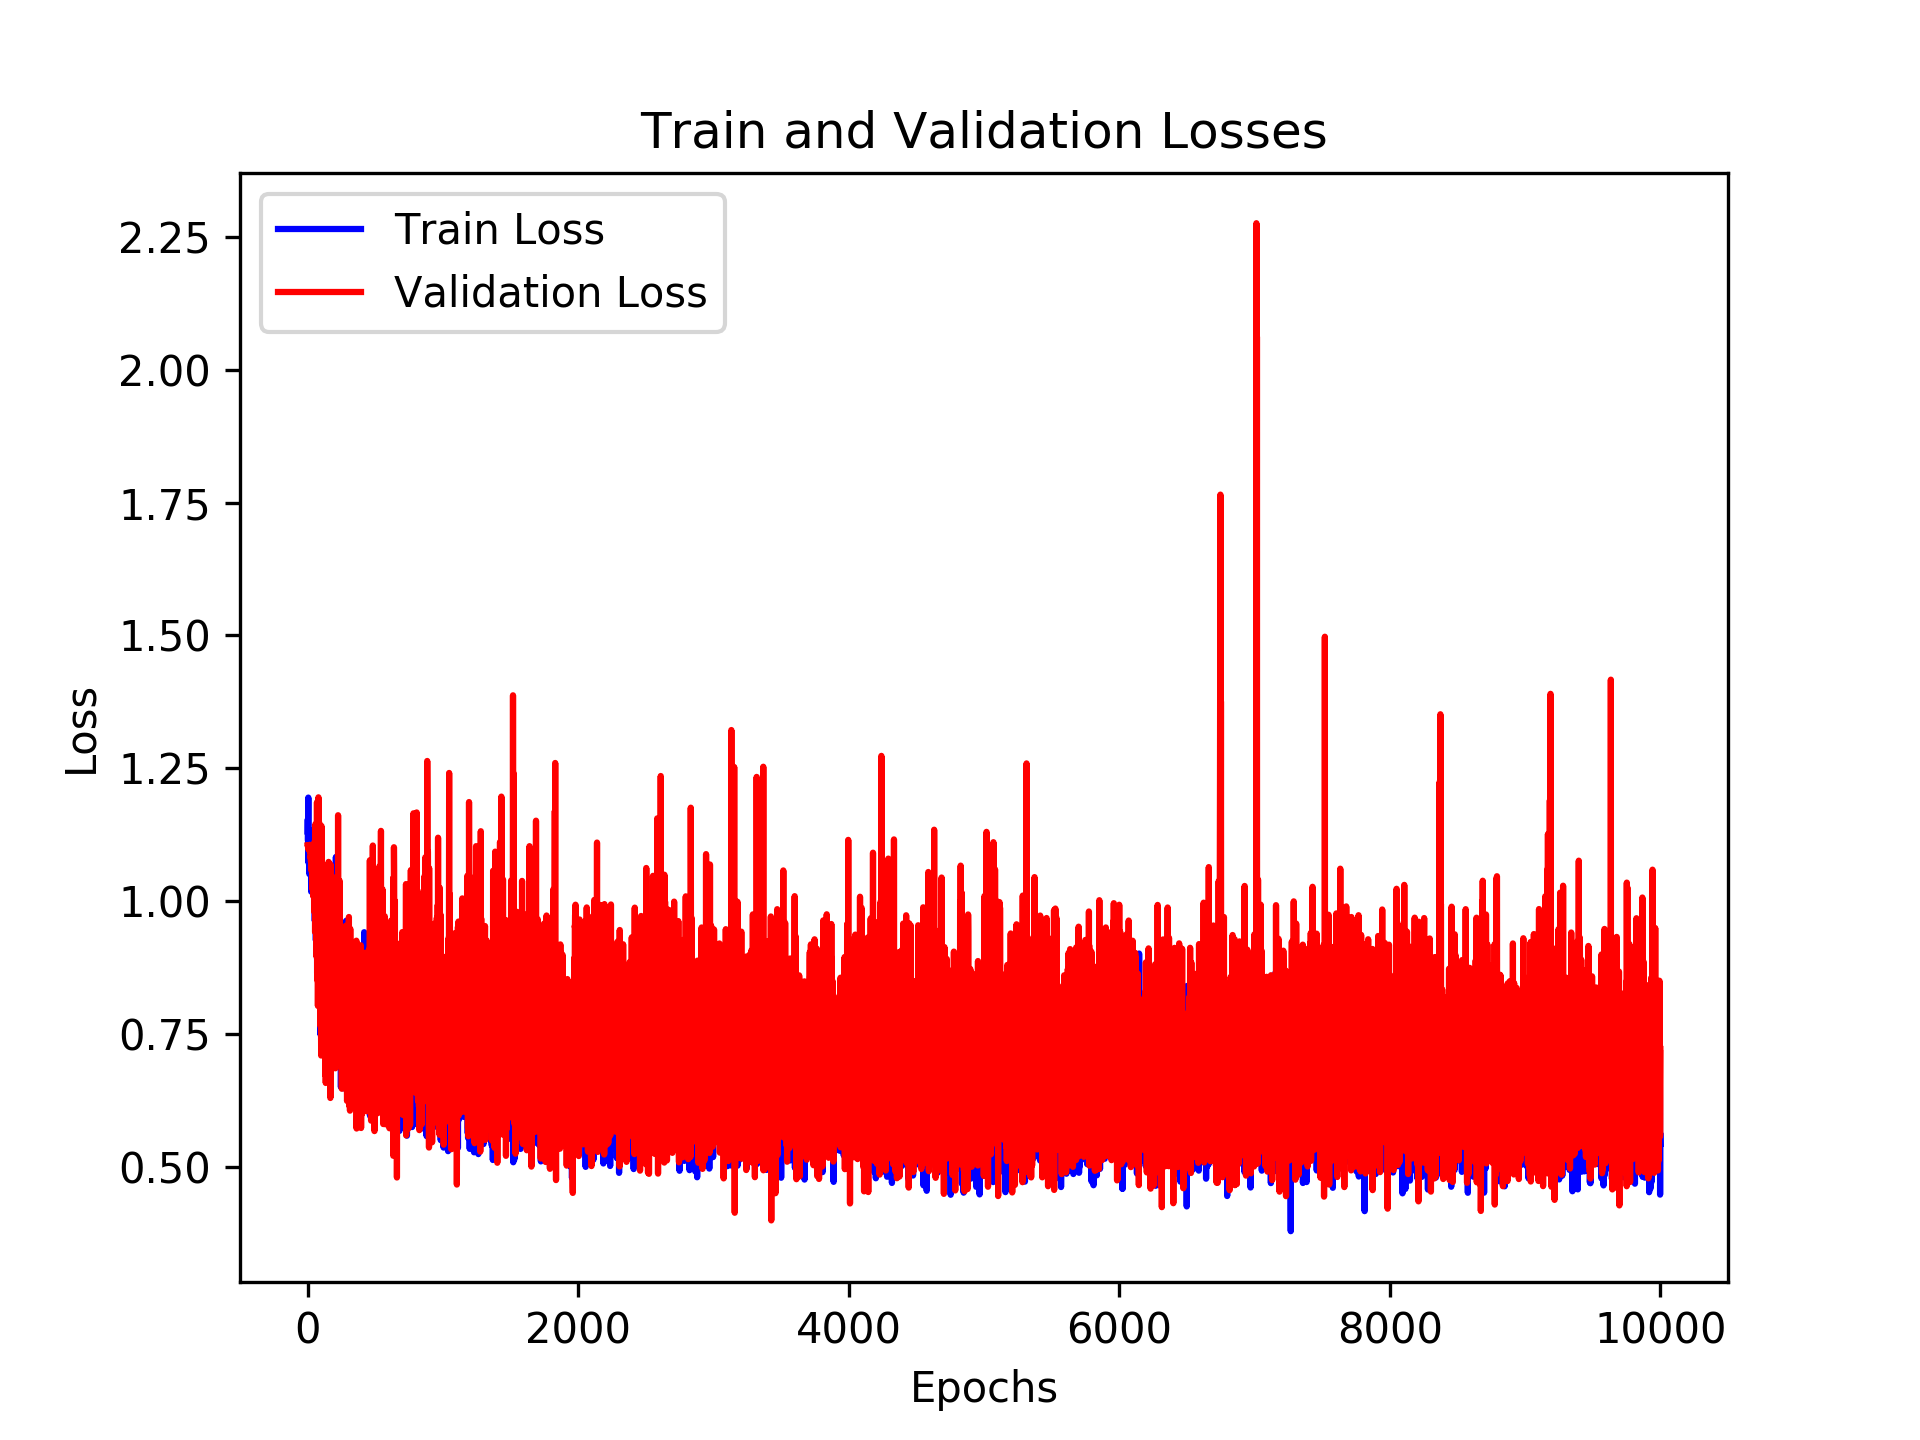

Source data for this figure (header and first rows):
, loss_train, loss_val, time_forecast
0, 1.131, 1.105, 3.0
1, 1.154, 1.103, 3.0
2, 1.116, 1.105, 3.0
3, 1.112, 1.103, 3.0
4, 1.133, 1.1, 3.0
5, 1.195, 1.099, 3.0
6, 1.072, 1.098, 3.0
7, 1.135, 1.098, 3.0
8, 1.101, 1.096, 3.0
9, 1.1, 1.099, 3.0
10, 1.105, 1.1, 3.0
11, 1.096, 1.102, 3.0
12, 1.109, 1.103, 3.0
13, 1.051, 1.106, 3.0
14, 1.091, 1.099, 3.0
15, 1.068, 1.104, 3.0
16, 1.127, 1.1, 3.0
17, 1.126, 1.097, 3.0
18, 1.099, 1.096, 3.0
19, 1.097, 1.092, 3.0
20, 1.097, 1.094, 3.0
21, 1.093, 1.081, 3.0
22, 1.106, 1.084, 3.0
23, 1.058, 1.081, 3.0
24, 1.127, 1.074, 3.0
25, 1.059, 1.074, 3.0
26, 1.018, 1.076, 3.0
27, 1.031, 1.069, 3.0
28, 1.088, 1.065, 3.0
29, 1.039, 1.071, 3.0
30, 1.07, 1.056, 3.0
31, 1.062, 1.071, 3.0
32, 1.068, 1.07, 3.0
33, 1.08, 1.059, 3.0
34, 1.077, 1.024, 3.0
35, 1.081, 1.049, 3.0
36, 1.031, 1.023, 3.0
37, 1.076, 1.03, 3.0
38, 1.051, 1.042, 3.0
39, 1.033, 1.047, 3.0
40, 1.045, 1.025, 3.0
41, 1.042, 1.009, 3.0
42, 1.061, 1.083, 3.0
43, 1.045, 1.054, 3.0
44, 1.029, 1.072, 3.0
45, 1.041, 1.042, 3.0
46, 1.013, 1.052, 3.0
47, 1.027, 1.107, 3.0
48, 1.049, 0.9799, 3.0
49, 1.09, 0.9939, 3.0
50, 0.9936, 1.093, 3.0
51, 1.007, 1.023, 3.0
52, 1.066, 1.112, 3.0
53, 0.9625, 1.038, 3.0
54, 1.02, 1.065, 3.0
55, 0.9996, 0.9411, 3.0
56, 0.9947, 1.101, 3.0
57, 1.02, 1.145, 3.0
58, 1.023, 1.002, 3.0
59, 0.9712, 0.9851, 3.0
... 9,940 more rows
